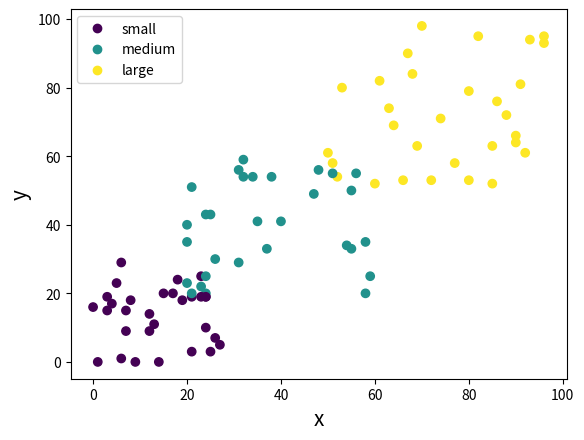

Generate this figure with matplotlib:
import numpy as np 
import pandas as pd 
import matplotlib.pyplot as plt 
import math

# set seed value in order to obtain same random data everytime
np.random.seed(0)

a = pd.DataFrame({'x': np.random.randint(0, 30, 30),
	              'y': np.random.randint(0, 30, 30),
	              'target': 'small',
	              'target_label': 1})
b = pd.DataFrame({'x': np.random.randint(20, 60, 30),
	              'y': np.random.randint(20, 60, 30),
	              'target': 'medium',
	              'target_label': 2})

c = pd.DataFrame({'x': np.random.randint(50, 100, 30),
	              'y': np.random.randint(50, 100, 30),
	              'target': 'large',
	              'target_label': 3})

data = pd.concat([a, pd.concat([b, c])]).reset_index().drop(['index'], axis = 1)

# shuffle the data for random ordering
data = data.reindex(np.random.permutation(data.index)).reset_index().drop(['index'], axis = 1)

# data points visualization
s_plot = plt.scatter(data['x'], data['y'], c = data['target_label'])
plt.legend(handles = s_plot.legend_elements()[0], labels = ['small', 'medium', 'large'])
plt.gca().set_xlabel('x', fontsize = 15)
plt.gca().set_ylabel('y', fontsize = 15)
plt.savefig('data_scatter.png')



class KNN:

	def __init__(self, n):
		self.neighbors = n
		self.memorize_features = []
		self.memorize_target = []

	def fit(self, x, y):
		self.memorize_features = x.values.tolist()
		self.memorize_target = y.values.tolist()

	def _distance(self, data1, data2, dist_func):

		if dist_func == 'euclidean':

			d = math.sqrt(sum([(a-b)**2 for a,b in zip(data1, data2)]))
			return d

		elif dist_func == 'manhattan':

			d = sum([abs(a-b) for a,b in zip(data1, data2)])
			return d

	def _decider(self, knn, vote_func):
	
		if vote_func == 'mode':
			votes = {}

			for k,v in knn:
				votes[v['label']] = votes.get(v['label'], 0) + 1

			return max(votes)


	def predict(self, x, dist_func = 'euclidean', vote_func = 'mode'):

		distances = {}
		for i in range(len(self.memorize_features)):
			d = self._distance(self.memorize_features[i], x, dist_func)
			distances[i] = {'dist': d, 'label':self.memorize_target[i]}


		k_nearest_neighbors = sorted(distances.items(), key = lambda x: x[1]['dist'])[:self.neighbors]

		target_pred = self._decider(k_nearest_neighbors, vote_func)

		return target_pred

	def score(self, x_test, y_test):

		correct_predictions = 0

		for x,y in zip(x_test.values.tolist(), y_test.values.tolist()):
			y_pred = self.predict(x)

			if(y_pred == y):
				correct_predictions += 1

		accuracy = round((correct_predictions/len(x_test)) * 100, 2)	

		return accuracy


def split_features_and_target(data):
	y = data['target_label']
	x = data.drop(['target', 'target_label'], axis = 1)

	return x, y

def train_test_split(x, y, test_size = 0.25, random_state = None):

	x_test = x.sample(frac = test_size, random_state = random_state)
	y_test = y[x_test.index]

	x_train = x.drop(x_test.index)
	y_train = y.drop(y_test.index)

	return x_train, x_test, y_train, y_test

if __name__ == '__main__':

	target_lookup = dict(zip(data['target_label'].unique(), data['target'].unique()))

	# segregate features and target for classification
	X, y = split_features_and_target(data)

	# split data into training and testing sets
	X_train, X_test, y_train, y_test = train_test_split(X, y, random_state = 0)

	# create  a KNN classifier object with 'k' = 5
	knn_clf = KNN(5)

	# train classifier
	knn_clf.fit(X_train, y_train)

	# test accuracy of classifier
	accuracy = knn_clf.score(X_test, y_test)
	print("Test Accuracy: {}%".format(accuracy))

	# predict labels of sample data using trained classifier
	y_pred = knn_clf.predict([3,5])
	print("predicted target is {}".format(target_lookup[y_pred]))

	y_pred = knn_clf.predict([20, 30], dist_func = 'manhattan')
	print("predicted target is {}".format(target_lookup[y_pred]))

	y_pred = knn_clf.predict([56,78])
	print("predicted target is {}".format(target_lookup[y_pred]))